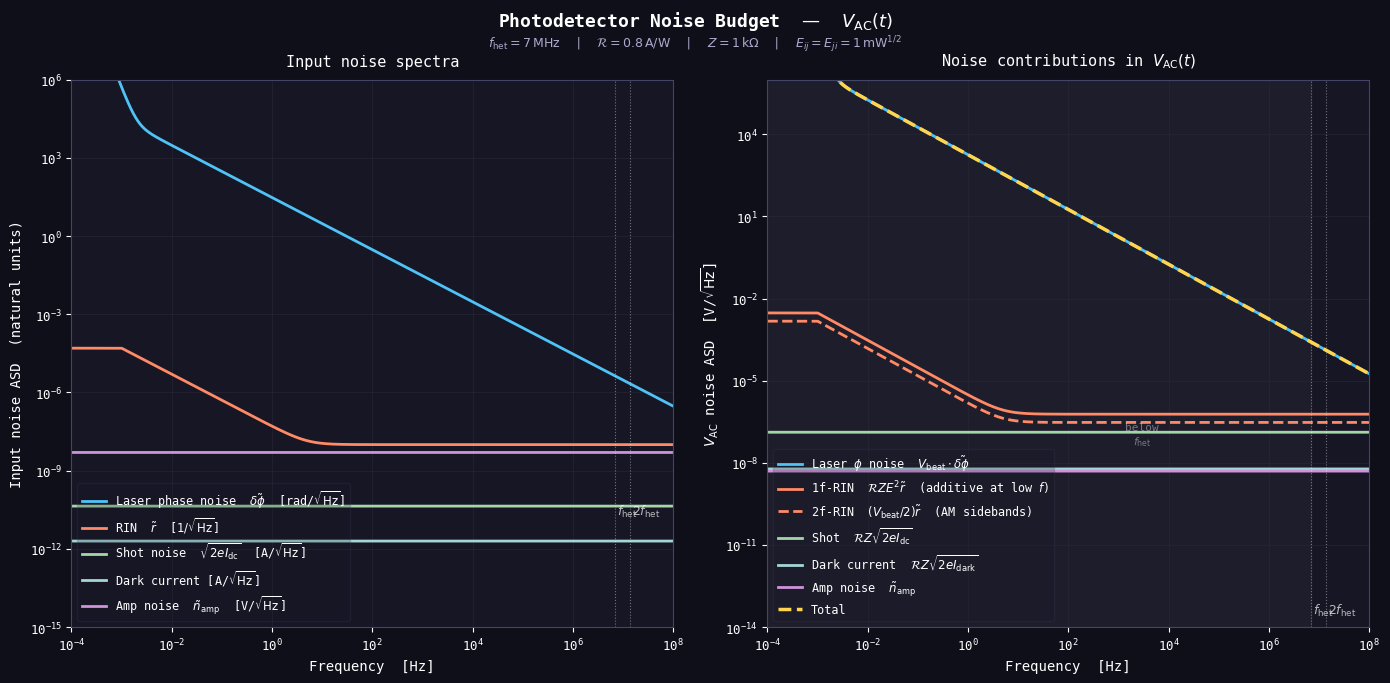

Source code (Python):
import numpy as np
import matplotlib.pyplot as plt

# ── physical parameters (normalised / representative) ────────────────────────
f_het  = 7e6       # heterodyne frequency [Hz]
R      = 0.6       # photodiode responsivity [A/W]
Z      = 5e3       # transimpedance gain [V/A]
Power1 = 10e-3
E      = np.sqrt(Power1)      
I_dc   = R * E**2  # mean photocurrent [A]
V_beat = 2*R*Z*E*E # beatnote voltage amplitude [V]

# frequency axis
f = np.logspace(-4, 8, 10000)

# ── INPUT noise ASDs ──────────────────────────────────────────────────────────
# Laser phase noise [rad/√Hz]: 1/f^0.5 slope
S_phi   = 30* (1 + (0.002/f)**4)/f

# RIN [1/√Hz]: 1/f + white floor
S_rin   = np.sqrt((5e-8 / np.maximum(f, 1e-3))**2 + (1e-8)**2)

# Shot noise current ASD [A/√Hz]
S_shot_A = np.sqrt(2 * 1.6e-19 * I_dc) * np.ones_like(f)

# PD dark current
S_dark_A = 2e-12 * np.ones_like(f)

# Amplifier voltage noise [V/√Hz]
S_amp_V  = 5e-9 * np.ones_like(f)

# ── NOISE IN V_AC ─────────────────────────────────────────────────────────────
# Laser phase: PM sidebands on beatnote → V_beat * S_phi
S_phi_V     = V_beat * S_phi

# RIN term (ii): E^2 * RIN, additive at low f (1f mechanism)
S_rin_ii_V  = V_beat * S_rin

# RIN term (iii): (V_beat/2) * RIN, AM sidebands on beatnote (2f mechanism)
S_rin_iii_V = (V_beat / 2) * S_rin

# Shot → voltage via transimpedance
S_shot_V    = R * Z * S_shot_A

# Dark Current as voltage
S_dark_V    = R * Z * S_dark_A

# Amp noise already in V
# S_amp_V as above

# total in V_AC
S_total_V = np.sqrt(S_phi_V**2 + S_rin_ii_V**2 +
                    S_rin_iii_V**2 + S_shot_V**2 + S_dark_V**2 + S_amp_V**2)

# ── colours ───────────────────────────────────────────────────────────────────
C_phi  = "#4FC3F7"   # blue
C_rin  = "#FF8A65"   # orange
C_shot = "#A5D6A7"   # teal
C_dark = "#A5D6D5"   # teal
C_amp  = "#CE93D8"   # violet
C_tot  = "#FFD54F"   # amber
BG     = "#0f0f1a"
BG2    = "#161625"
CG     = "#2a2a3a"

plt.rcParams.update({
    "font.family":     "monospace",
    "text.color":      "white",
    "axes.labelcolor": "white",
    "xtick.color":     "white",
    "ytick.color":     "white",
})

fig, (ax1, ax2) = plt.subplots(1, 2, figsize=(14, 7), facecolor=BG)
fig.patch.set_facecolor(BG)

for ax in (ax1, ax2):
    ax.set_facecolor(BG2)
    for sp in ax.spines.values():
        sp.set_color("#444466")
    ax.tick_params(colors="white", which="both", labelsize=9)
    ax.grid(True, which="major", color=CG, lw=0.6, alpha=0.6)
    ax.grid(True, which="minor", color=CG, lw=0.3, alpha=0.3)

# ── LEFT: input noise ASDs ────────────────────────────────────────────────────
ax1.loglog(f, S_phi,    color=C_phi,  lw=2.0, label=r"Laser phase noise  $\tilde{\delta\phi}$  [rad/$\sqrt{\rm Hz}$]")
ax1.loglog(f, S_rin,    color=C_rin,  lw=2.0, label=r"RIN  $\tilde{r}$  [$1/\sqrt{\rm Hz}$]")
ax1.loglog(f, S_shot_A, color=C_shot, lw=2.0, label=r"Shot noise  $\sqrt{2eI_{\rm dc}}$  [A/$\sqrt{\rm Hz}$]")
ax1.loglog(f, S_dark_A, color=C_dark, lw=2.0, label=r"Dark current [A/$\sqrt{\rm Hz}$]")
ax1.loglog(f, S_amp_V,  color=C_amp,  lw=2.0, label=r"Amp noise  $\tilde{n}_{\rm amp}$  [V/$\sqrt{\rm Hz}$]")

for fx, lbl in [(f_het, r"$f_{\rm het}$"), (2*f_het, r"$2f_{\rm het}$")]:
    ax1.axvline(fx, color="white", lw=0.8, ls=":", alpha=0.4)
    ax1.text(fx*1.08, 2e-11, lbl, color="white", fontsize=9, alpha=0.7)

ax1.set_xlim(f[0], f[-1])
ax1.set_ylim(1e-15, 1e6)
ax1.set_xlabel("Frequency  [Hz]", fontsize=10)
ax1.set_ylabel("Input noise ASD  (natural units)", fontsize=10)
ax1.set_title("Input noise spectra", fontsize=11, color="white", pad=10)
ax1.legend(fontsize=8.5, framealpha=0.2, loc="lower left",
           labelcolor="white", facecolor=BG2, edgecolor="#444466")

# ── RIGHT: noise in V_AC ──────────────────────────────────────────────────────
ax2.loglog(f, S_phi_V,     color=C_phi,  lw=2.0,
           label=r"Laser $\phi$ noise  $V_{\rm beat}\cdot\tilde{\delta\phi}$")
ax2.loglog(f, S_rin_ii_V,  color=C_rin,  lw=2.0, ls="-",
           label=r"1f-RIN  $\mathcal{R}Z E^2\tilde{r}$  (additive at low $f$)")
ax2.loglog(f, S_rin_iii_V, color=C_rin,  lw=2.0, ls="--",
           label=r"2f-RIN  $(V_{\rm beat}/2)\tilde{r}$  (AM sidebands)")
ax2.loglog(f, S_shot_V,    color=C_shot, lw=2.0,
           label=r"Shot  $\mathcal{R}Z\sqrt{2eI_{\rm dc}}$")
ax2.loglog(f, S_dark_V,    color=C_dark, lw=2.0,
           label=r"Dark current  $\mathcal{R}Z\sqrt{2eI_{\rm dark}}$")

ax2.loglog(f, S_amp_V,     color=C_amp,  lw=2.0,
           label=r"Amp noise  $\tilde{n}_{\rm amp}$")
ax2.loglog(f, S_total_V,   color=C_tot,  lw=2.5, ls="--",
           label="Total", zorder=5)

for fx, lbl in [(f_het, r"$f_{\rm het}$"), (2*f_het, r"$2f_{\rm het}$")]:
    ax2.axvline(fx, color="white", lw=0.8, ls=":", alpha=0.4)
    ax2.text(fx*1.08, 3e-14, lbl, color="white", fontsize=9, alpha=0.7)

# shade the region below f_het
ax2.axvspan(f[0], f_het, color="white", alpha=0.03)
ax2.text(3e3, 5e-8, "below\n$f_{\\rm het}$", color="white",
         fontsize=8, alpha=0.4, ha="center")

ax2.set_xlim(f[0], f[-1])
ax2.set_ylim(1e-14, 1e6)
ax2.set_xlabel("Frequency  [Hz]", fontsize=10)
ax2.set_ylabel(r"$V_{\rm AC}$ noise ASD  [V/$\sqrt{\rm Hz}$]", fontsize=10)
ax2.set_title(r"Noise contributions in $V_{\rm AC}(t)$", fontsize=11,
              color="white", pad=10)
ax2.legend(fontsize=8.5, framealpha=0.2, loc="lower left",
           labelcolor="white", facecolor=BG2, edgecolor="#444466")

# ── titles ────────────────────────────────────────────────────────────────────
fig.text(0.5, 0.97,
         r"Photodetector Noise Budget  —  $V_{\rm AC}(t)$",
         ha="center", va="top", fontsize=13, color="white",
         fontfamily="monospace", fontweight="bold")
fig.text(0.5, 0.935,
         r"$f_{\rm het}=7\,{\rm MHz}$  |  "
         r"$\mathcal{R}=0.8\,{\rm A/W}$  |  "
         r"$Z=1\,{\rm k}\Omega$  |  "
         r"$E_{ij}=E_{ji}=1\,{\rm mW}^{1/2}$",
         ha="center", va="top", fontsize=9, color="#aaaacc",
         fontfamily="monospace")

plt.tight_layout(rect=[0, 0, 1, 0.93])
plt.savefig("rin_coupling.png",
            dpi=150, bbox_inches="tight", facecolor=BG)
